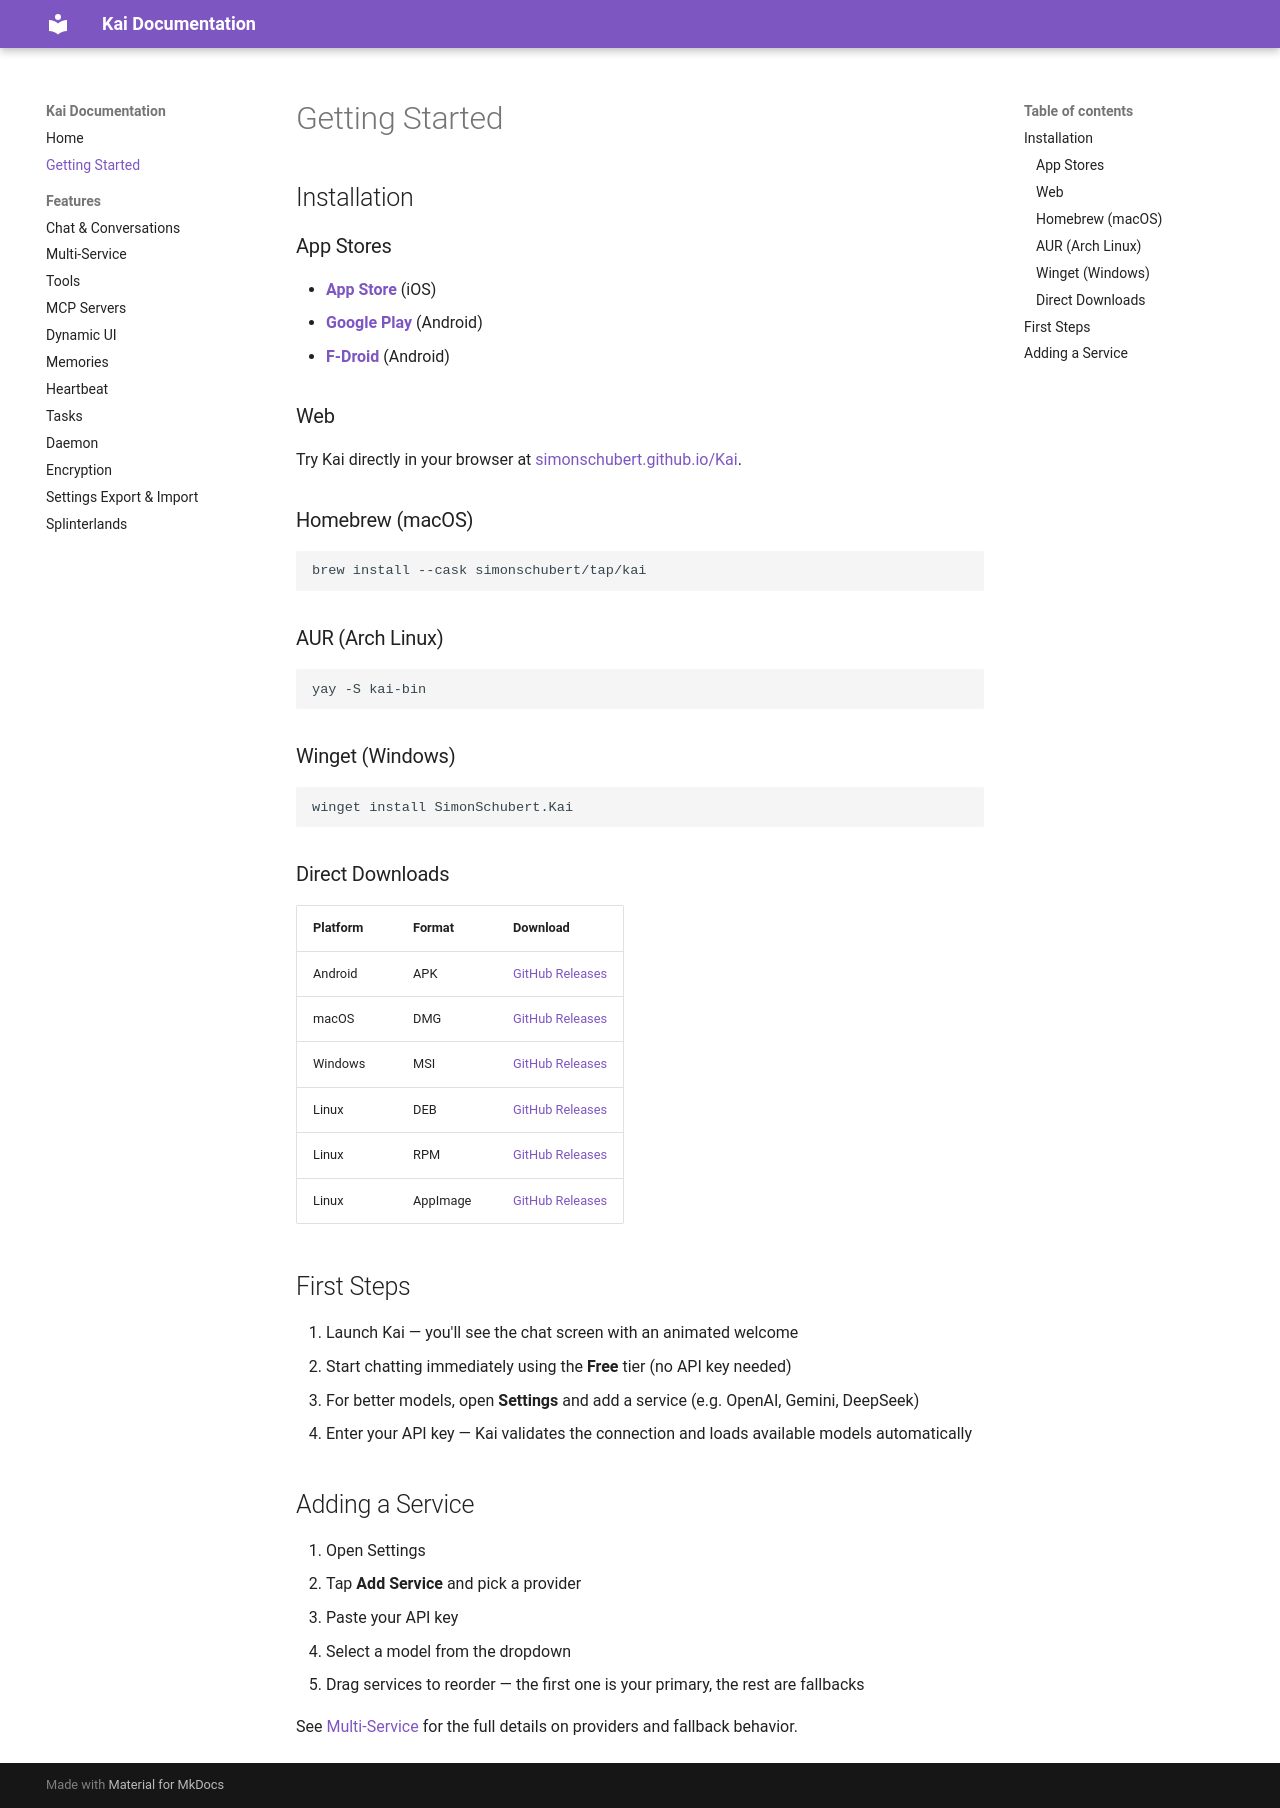

repository: qtgf520/kai-qt · page: docs/getting-started/index.html · generator: mkdocs

# Getting Started

## Installation

### App Stores

- [**App Store**](https://apps.apple.com/us/app/kai-ai/id6758148023) (iOS)
- [**Google Play**](https://play.google.com/store/apps/details?id=com.qtkai.zhong) (Android)
- [**F-Droid**](https://f-droid.org/en/packages/com.qtkai.zhong/) (Android)

### Web

Try Kai directly in your browser at [simonschubert.github.io/Kai](https://simonschubert.github.io/Kai).

### Homebrew (macOS)

```bash
brew install --cask simonschubert/tap/kai
```

### AUR (Arch Linux)

```bash
yay -S kai-bin
```

### Winget (Windows)

```bash
winget install SimonSchubert.Kai
```

### Direct Downloads

| Platform | Format | Download |
|----------|--------|----------|
| Android | APK | [GitHub Releases](https://github.com/SimonSchubert/Kai/releases) |
| macOS | DMG | [GitHub Releases](https://github.com/SimonSchubert/Kai/releases) |
| Windows | MSI | [GitHub Releases](https://github.com/SimonSchubert/Kai/releases) |
| Linux | DEB | [GitHub Releases](https://github.com/SimonSchubert/Kai/releases) |
| Linux | RPM | [GitHub Releases](https://github.com/SimonSchubert/Kai/releases) |
| Linux | AppImage | [GitHub Releases](https://github.com/SimonSchubert/Kai/releases) |

## First Steps

1. Launch Kai — you'll see the chat screen with an animated welcome
2. Start chatting immediately using the **Free** tier (no API key needed)
3. For better models, open **Settings** and add a service (e.g. OpenAI, Gemini, DeepSeek)
4. Enter your API key — Kai validates the connection and loads available models automatically

## Adding a Service

1. Open Settings
2. Tap **Add Service** and pick a provider
3. Paste your API key
4. Select a model from the dropdown
5. Drag services to reorder — the first one is your primary, the rest are fallbacks

See [Multi-Service](features/multi-service.md) for the full details on providers and fallback behavior.
